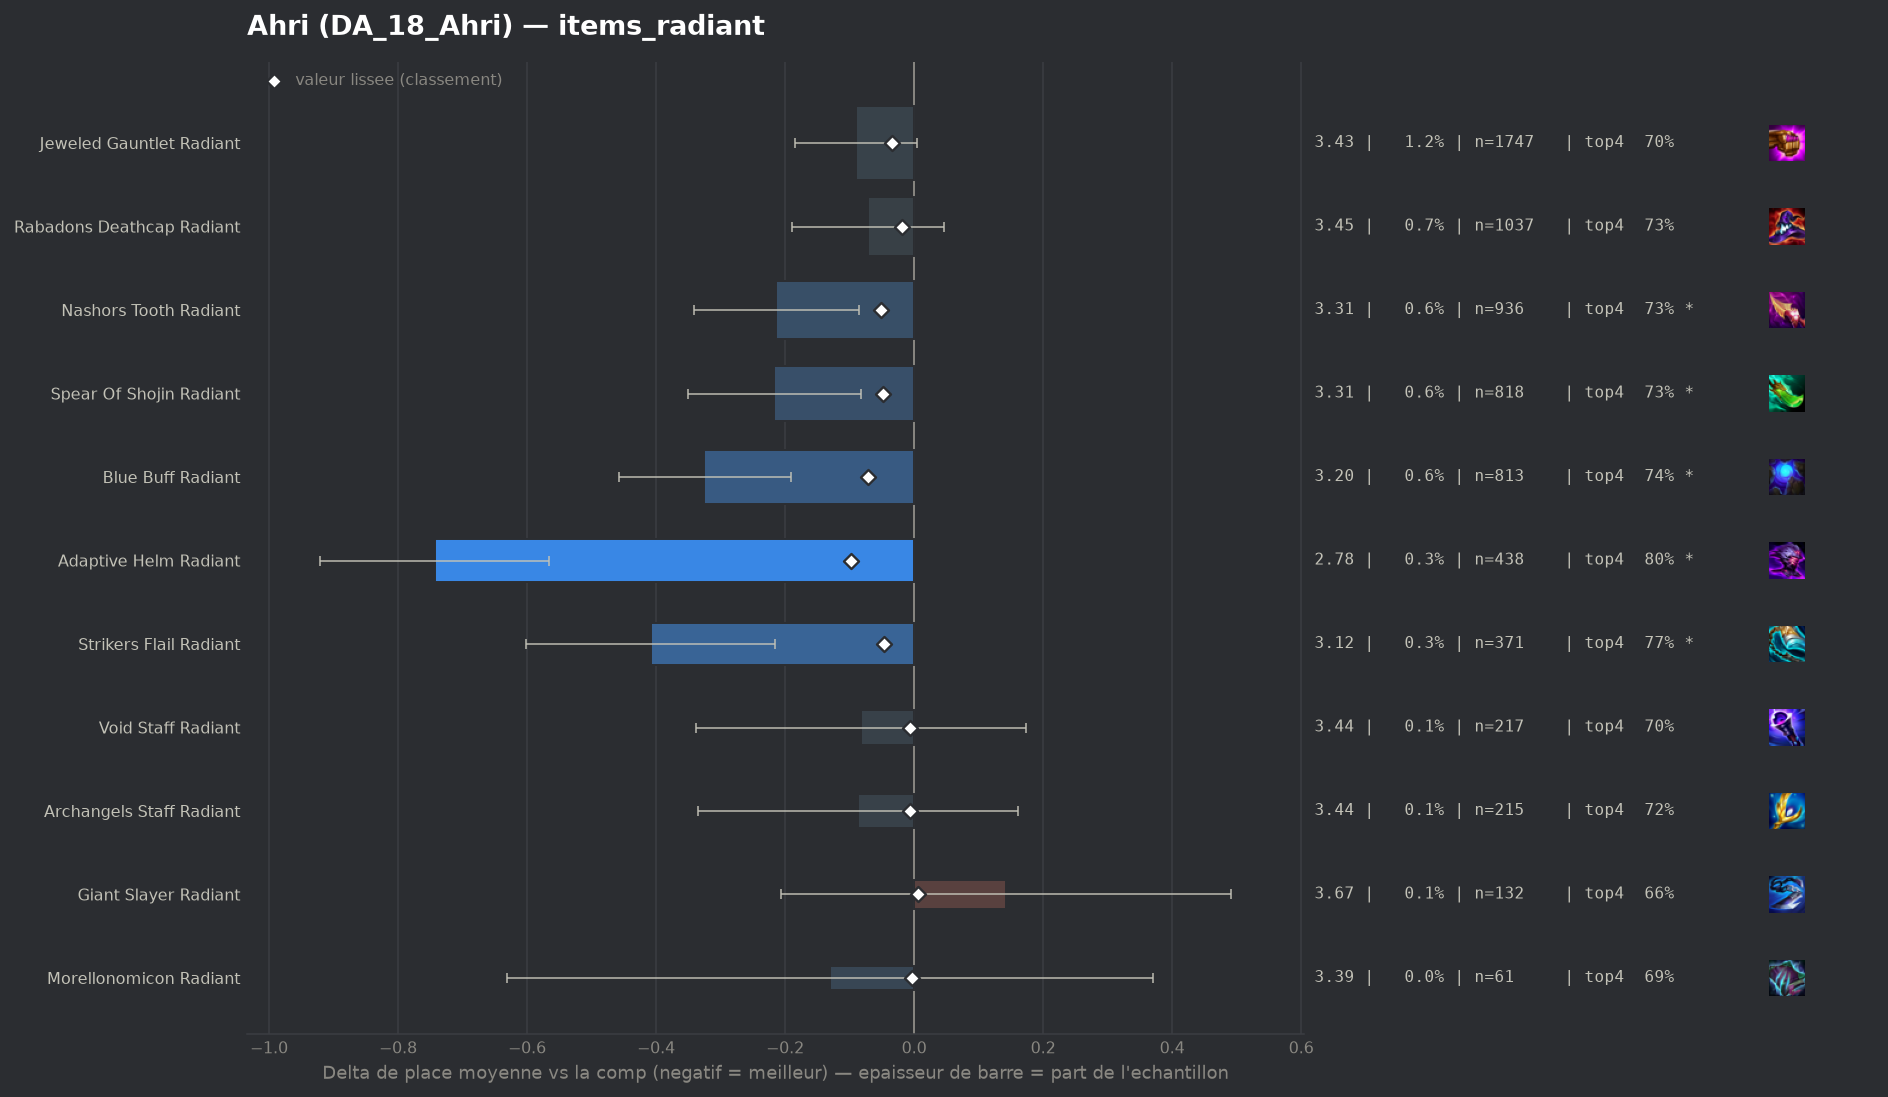

Data behind this chart, as committed beside it:
group, label, n, share, avg_place, shrunk_avg, score, d_avg, d_avg_pess, impact, d_top4, win, top2, top4, sd, z, p, significant
populaire, Adaptive Helm Radiant, 438, 0.003023, 2.781, 3.426, -0.098, -0.743, -0.566, 0.0003, 0.1115, 0.3562, 0.5479, 0.7991, 1.891, -8.21, 0.0, True
populaire, Blue Buff Radiant, 813, 0.005611, 3.199, 3.453, -0.071, -0.325, -0.191, 0.0004, 0.0516, 0.246, 0.4502, 0.7392, 1.934, -4.77, 0.0, True
populaire, Nashors Tooth Radiant, 936, 0.00646, 3.31, 3.472, -0.052, -0.214, -0.086, 0.0003, 0.0464, 0.2276, 0.4295, 0.734, 1.994, -3.28, 0.00105, True
populaire, Spear Of Shojin Radiant, 818, 0.005646, 3.307, 3.476, -0.048, -0.217, -0.083, 0.0003, 0.0398, 0.22, 0.4254, 0.7274, 1.951, -3.17, 0.0015, True
populaire, Strikers Flail Radiant, 371, 0.002561, 3.116, 3.478, -0.046, -0.408, -0.216, 0.0001, 0.0833, 0.2534, 0.4474, 0.7709, 1.888, -4.16, 3e-05, True
populaire, Jeweled Gauntlet Radiant, 1747, 0.01206, 3.434, 3.49, -0.034, -0.09, 0.0, 0.0004, 0.0079, 0.2095, 0.4001, 0.6955, 2.001, -1.87, 0.06114, False
populaire, Rabadons Deathcap Radiant, 1037, 0.007157, 3.452, 3.505, -0.019, -0.072, 0.0, 0.0001, 0.0375, 0.189, 0.3713, 0.7252, 1.929, -1.19, 0.2324, False
populaire, Archangels Staff Radiant, 215, 0.001484, 3.437, 3.518, -0.006, -0.087, 0.0, 0.0, 0.0333, 0.1907, 0.3674, 0.7209, 1.854, -0.69, 0.4924, False
populaire, Void Staff Radiant, 217, 0.001498, 3.442, 3.518, -0.006, -0.082, 0.0, 0.0, 0.0082, 0.1659, 0.3917, 0.6959, 1.922, -0.63, 0.5315, False
pepite, Morellonomicon Radiant, 61, 0.000421, 3.393, 3.521, -0.003, -0.131, 0.0, 0.0, 0.0009, 0.1967, 0.4262, 0.6885, 1.994, -0.51, 0.6089, False
populaire, Giant Slayer Radiant, 132, 0.000911, 3.667, 3.53, 0.006, 0.143, 0.0, -0.0, -0.0285, 0.1515, 0.3712, 0.6591, 2.044, 0.8, 0.423, False
, Hextech Gunblade Radiant, 82, 0.000566, 3.915, 3.535, 0.011, 0.391, 0.0, -0.0, -0.0779, 0.2195, 0.3293, 0.6098, 2.302, 1.54, 0.1245, False
